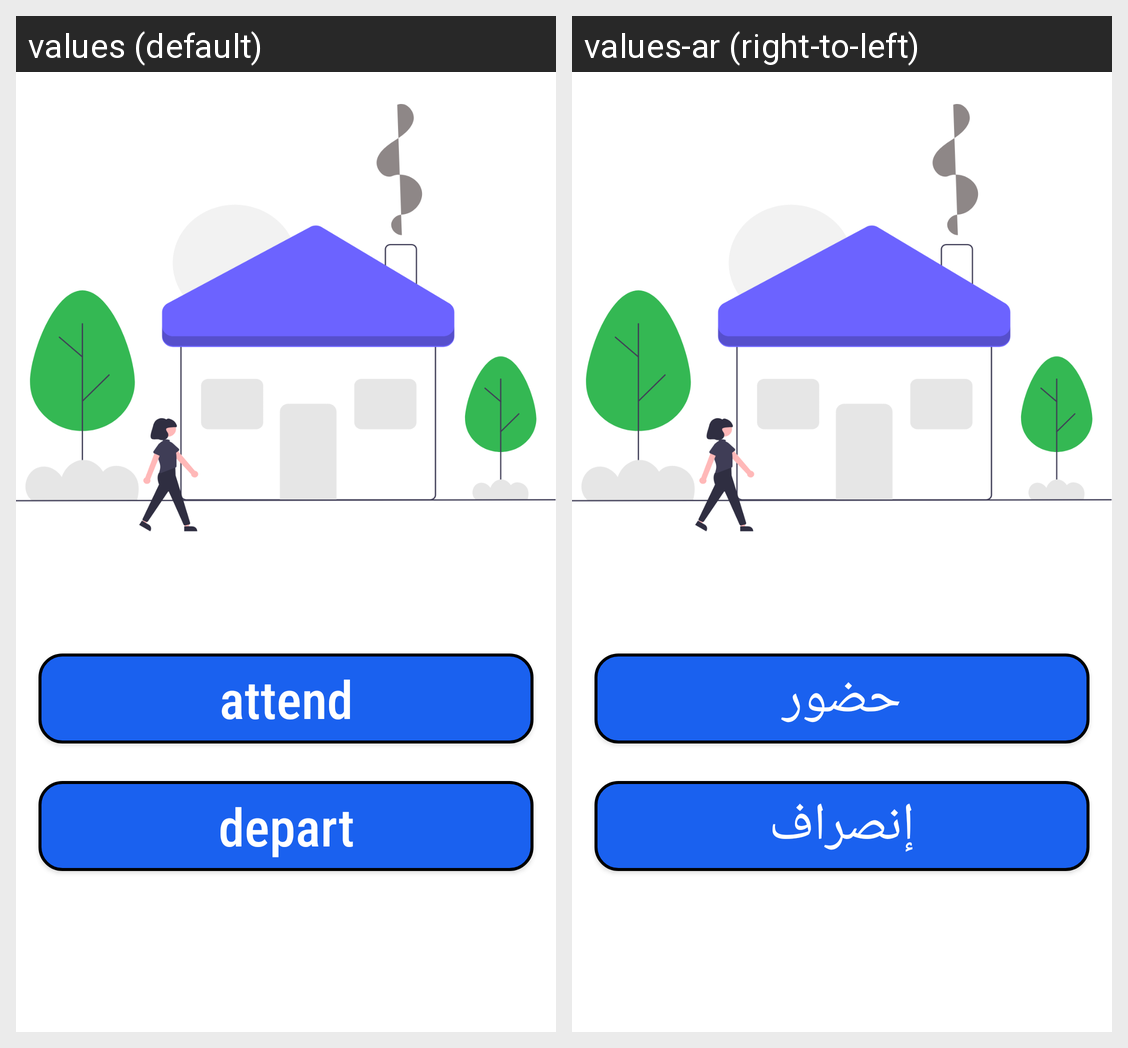

Strings drawn on this Android screen and how each of the app's shown locales translates them:
Android screen res/layout/fragment_home.xml rendered under 2 locales, left to right: values (default), values-ar (right-to-left). Device: Nexus 5 (rendered at 1080×1920; each locale shown at half size, 540×960, under a caption strip naming it); theme Theme.AppCompat.Light.NoActionBar.
Strings drawn on this screen, with the default value and each locale's value (text and hints the layout hard-codes, and strings that could not be matched under every locale, appear in the picture but are not listed):

attend
  values: attend
  values-ar: حضور

depart
  values: depart
  values-ar: إنصراف
